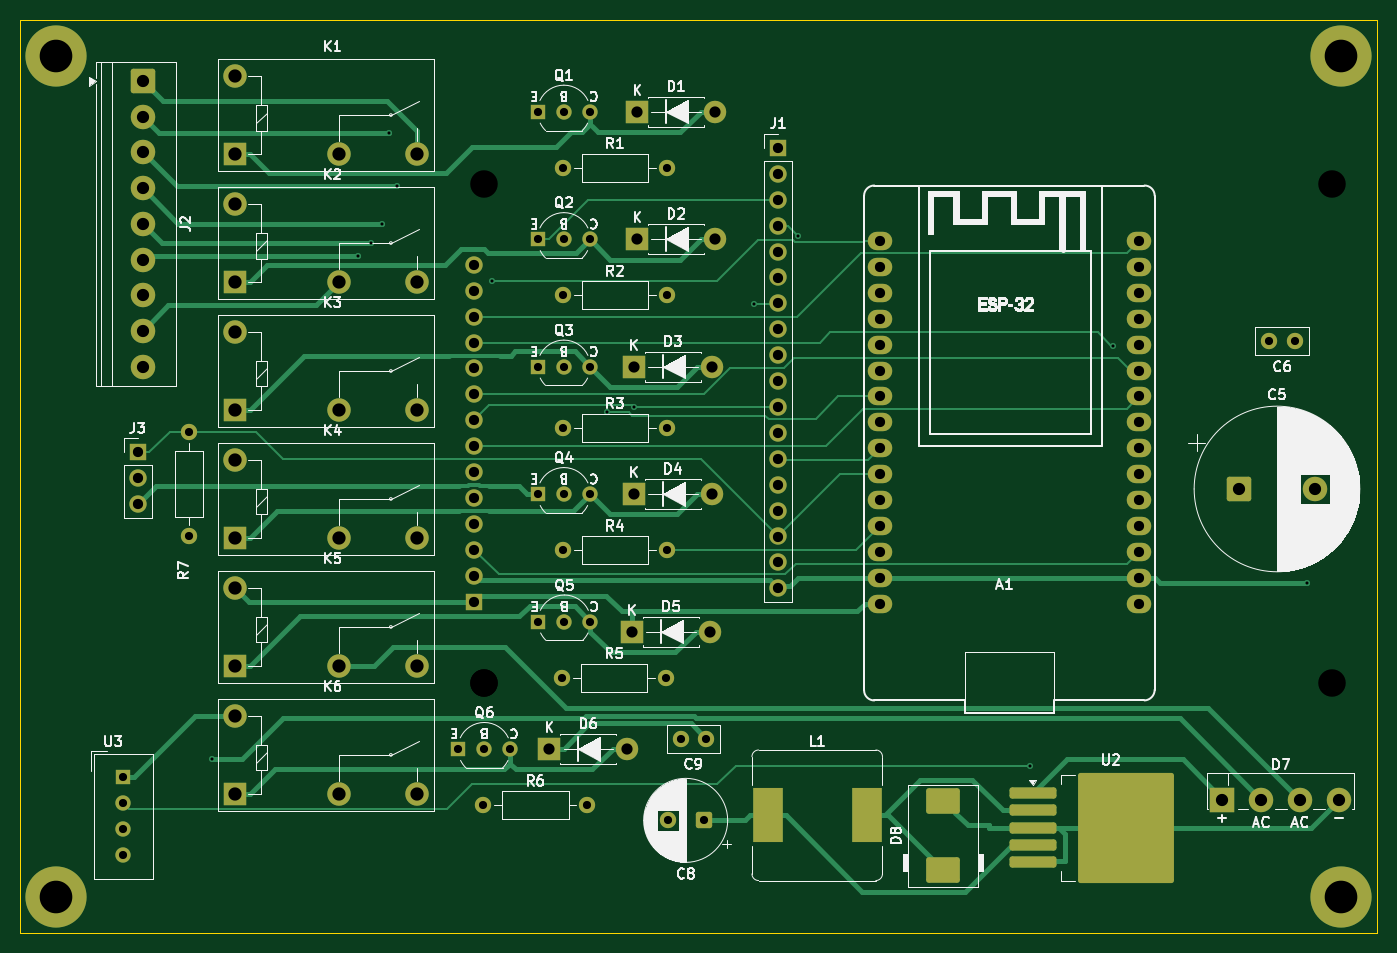
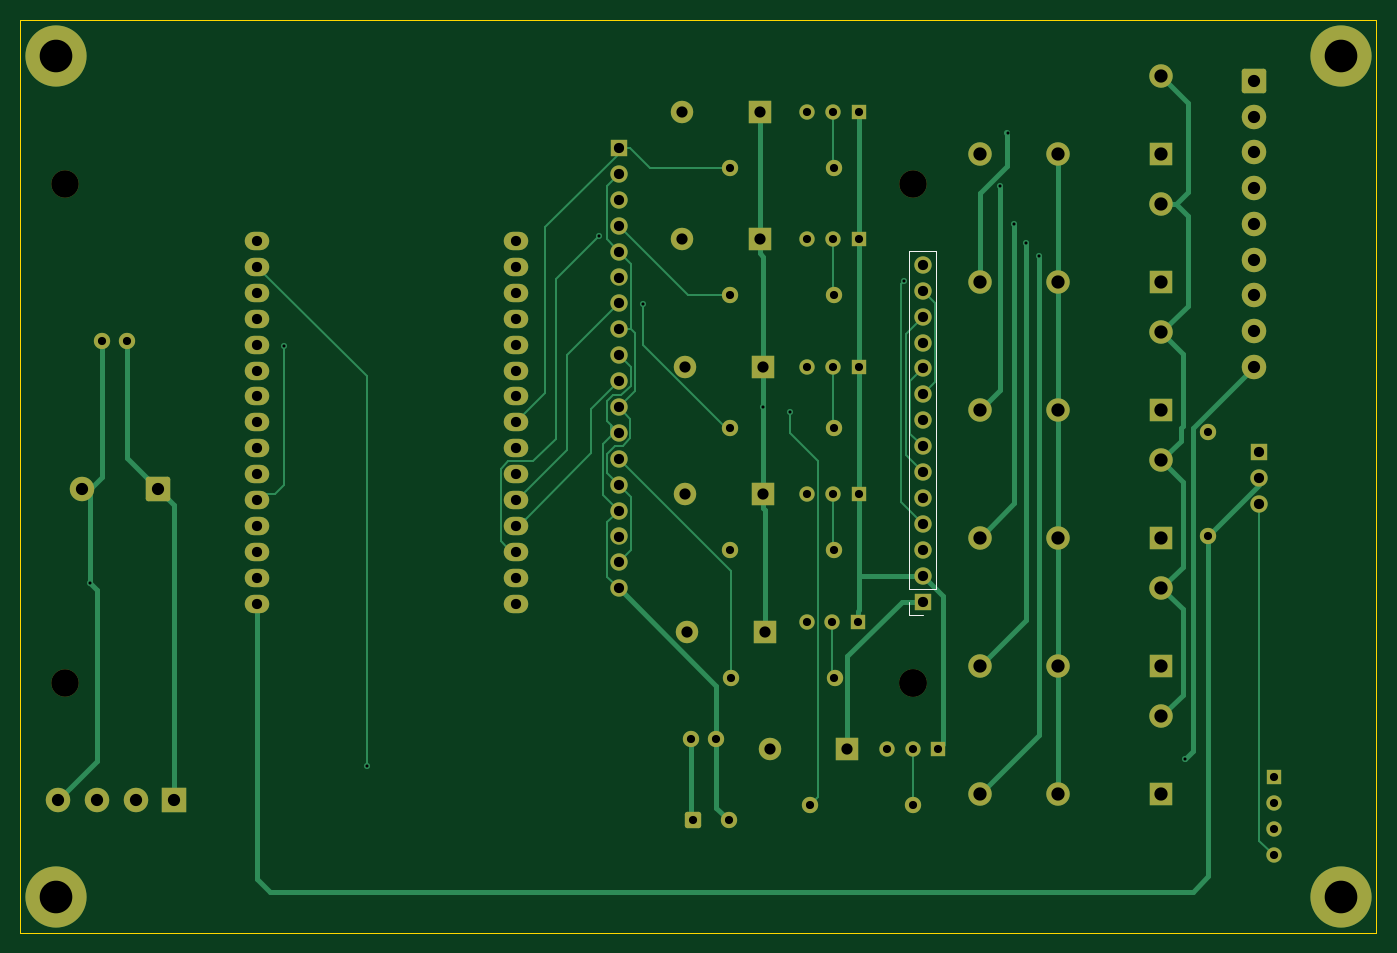
Circuit board: 9 layer files. Board 133.0 x 89.5 mm.
- bottom_copper: ESP32-Simple-Thermostat-PCB-CuBottom.gbr (22847 bytes)
- top_copper: ESP32-Simple-Thermostat-PCB-CuTop.gbr (27049 bytes)
- outline: ESP32-Simple-Thermostat-PCB-EdgeCuts.gbr (664 bytes)
- bottom_mask: ESP32-Simple-Thermostat-PCB-MaskBottom.gbr (6874 bytes)
- top_mask: ESP32-Simple-Thermostat-PCB-MaskTop.gbr (7308 bytes)
- drill: ESP32-Simple-Thermostat-PCB-NPTH.drl (450 bytes)
- drill: ESP32-Simple-Thermostat-PCB-PTH.drl (3485 bytes)
- bottom_silk: ESP32-Simple-Thermostat-PCB-SilkBottom.gbr (7213 bytes)
- top_silk: ESP32-Simple-Thermostat-PCB-SilkTop.gbr (116605 bytes)

=== bottom_copper: ESP32-Simple-Thermostat-PCB-CuBottom.gbr (22847 bytes, source omitted) ===
=== top_copper: ESP32-Simple-Thermostat-PCB-CuTop.gbr (27049 bytes, source omitted) ===
=== outline: ESP32-Simple-Thermostat-PCB-EdgeCuts.gbr ===
%TF.GenerationSoftware,KiCad,Pcbnew,9.0.6-9.0.6~ubuntu22.04.1*%
%TF.CreationDate,2025-11-18T11:24:41-06:00*%
%TF.ProjectId,ESP32-Simple-Thermostat-PCB,45535033-322d-4536-996d-706c652d5468,rev?*%
%TF.SameCoordinates,Original*%
%TF.FileFunction,Profile,NP*%
%FSLAX46Y46*%
G04 Gerber Fmt 4.6, Leading zero omitted, Abs format (unit mm)*
G04 Created by KiCad (PCBNEW 9.0.6-9.0.6~ubuntu22.04.1) date 2025-11-18 11:24:41*
%MOMM*%
%LPD*%
G01*
G04 APERTURE LIST*
%TA.AperFunction,Profile*%
%ADD10C,0.100000*%
%TD*%
G04 APERTURE END LIST*
D10*
X21500000Y-28000000D02*
X154500000Y-28000000D01*
X154500000Y-117500000D01*
X21500000Y-117500000D01*
X21500000Y-28000000D01*
M02*

=== bottom_mask: ESP32-Simple-Thermostat-PCB-MaskBottom.gbr (6874 bytes, source omitted) ===
=== top_mask: ESP32-Simple-Thermostat-PCB-MaskTop.gbr (7308 bytes, source omitted) ===
=== drill: ESP32-Simple-Thermostat-PCB-NPTH.drl ===
M48
; DRILL file {KiCad 9.0.6-9.0.6~ubuntu22.04.1} date 2025-11-18T11:24:41-0600
; FORMAT={-:-/ absolute / inch / decimal}
; #@! TF.CreationDate,2025-11-18T11:24:41-06:00
; #@! TF.GenerationSoftware,Kicad,Pcbnew,9.0.6-9.0.6~ubuntu22.04.1
; #@! TF.FileFunction,NonPlated,1,2,NPTH
FMAT,2
INCH
; #@! TA.AperFunction,NonPlated,NPTH,ComponentDrill
T1C0.1063
%
G90
G05
T1
X2.6378Y-1.7362
X2.6378Y-3.6614
X2.6378Y-3.6614
X5.9098Y-1.7362
X5.9098Y-3.6614
M30

=== drill: ESP32-Simple-Thermostat-PCB-PTH.drl ===
M48
; DRILL file {KiCad 9.0.6-9.0.6~ubuntu22.04.1} date 2025-11-18T11:24:41-0600
; FORMAT={-:-/ absolute / inch / decimal}
; #@! TF.CreationDate,2025-11-18T11:24:41-06:00
; #@! TF.GenerationSoftware,Kicad,Pcbnew,9.0.6-9.0.6~ubuntu22.04.1
; #@! TF.FileFunction,Plated,1,2,PTH
FMAT,2
INCH
; #@! TA.AperFunction,Plated,PTH,ViaDrill
T1C0.0118
; #@! TA.AperFunction,Plated,PTH,ComponentDrill
T2C0.0315
; #@! TA.AperFunction,Plated,PTH,ComponentDrill
T3C0.0394
; #@! TA.AperFunction,Plated,PTH,ComponentDrill
T4C0.0433
; #@! TA.AperFunction,Plated,PTH,ComponentDrill
T5C0.0472
; #@! TA.AperFunction,Plated,PTH,ComponentDrill
T6C0.0512
; #@! TA.AperFunction,Plated,PTH,ComponentDrill
T7C0.1260
%
G90
G05
T1
X1.5868Y-3.9567
X2.1502Y-2.014
X2.1989Y-1.9649
X2.2441Y-1.8898
X2.271Y-1.5392
X2.2999Y-1.7452
X2.6695Y-2.1099
X3.1102Y-2.6181
X3.2164Y-2.5969
X3.6798Y-2.201
X3.8478Y-1.935
X4.7453Y-3.9813
X5.065Y-2.3622
X5.8142Y-3.2762
T2
X1.244Y-4.0271
X1.244Y-4.1271
X1.244Y-4.2271
X1.244Y-4.3271
X1.4961Y-2.6937
X1.4961Y-3.0937
X2.5378Y-3.9173
X2.6346Y-4.1339
X2.6378Y-3.9173
X2.7378Y-3.9173
X2.8453Y-1.4567
X2.8453Y-1.9488
X2.8453Y-2.4409
X2.8453Y-2.9331
X2.8469Y-3.4252
X2.939Y-3.6417
X2.9421Y-1.6732
X2.9421Y-2.1654
X2.9421Y-2.6772
X2.9421Y-3.1496
X2.9453Y-1.4567
X2.9453Y-1.9488
X2.9453Y-2.4409
X2.9453Y-2.9331
X2.9469Y-3.4252
X3.0346Y-4.1339
X3.0453Y-1.4567
X3.0453Y-1.9488
X3.0453Y-2.4409
X3.0453Y-2.9331
X3.0469Y-3.4252
X3.339Y-3.6417
X3.3421Y-1.6732
X3.3421Y-2.1654
X3.3421Y-2.6772
X3.3421Y-3.1496
X3.3465Y-4.1929
X3.3957Y-3.878
X3.4843Y-4.1929
X3.4941Y-3.878
X5.6693Y-2.3425
X5.7677Y-2.3425
T3
X1.2992Y-2.7724
X1.2992Y-2.8724
X1.2992Y-2.9724
X2.5984Y-2.048
X2.5984Y-2.148
X2.5984Y-2.248
X2.5984Y-2.348
X2.5984Y-2.448
X2.5984Y-2.548
X2.5984Y-2.648
X2.5984Y-2.748
X2.5984Y-2.848
X2.5984Y-2.948
X2.5984Y-3.048
X2.5984Y-3.148
X2.5984Y-3.248
X2.5984Y-3.348
X3.772Y-1.5969
X3.772Y-1.6969
X3.772Y-1.7969
X3.772Y-1.8969
X3.772Y-1.9969
X3.772Y-2.0969
X3.772Y-2.1969
X3.772Y-2.2969
X3.772Y-2.3969
X3.772Y-2.4969
X3.772Y-2.5969
X3.772Y-2.6969
X3.772Y-2.7969
X3.772Y-2.8969
X3.772Y-2.9969
X3.772Y-3.0969
X3.772Y-3.1969
X3.772Y-3.2969
X4.1673Y-1.9561
X4.1673Y-2.0561
X4.1673Y-2.1561
X4.1673Y-2.2561
X4.1673Y-2.3561
X4.1673Y-2.4561
X4.1673Y-2.5561
X4.1673Y-2.6561
X4.1673Y-2.7561
X4.1673Y-2.8561
X4.1673Y-2.9561
X4.1673Y-3.0561
X4.1673Y-3.1561
X4.1673Y-3.2561
X4.1673Y-3.3561
X5.1673Y-1.9561
X5.1673Y-2.0561
X5.1673Y-2.1561
X5.1673Y-2.2561
X5.1673Y-2.3561
X5.1673Y-2.4561
X5.1673Y-2.5561
X5.1673Y-2.6561
X5.1673Y-2.7561
X5.1673Y-2.8561
X5.1673Y-2.9561
X5.1673Y-3.0561
X5.1673Y-3.1561
X5.1673Y-3.2561
X5.1673Y-3.3561
T4
X2.889Y-3.9173
X3.189Y-3.9173
X3.2087Y-3.4646
X3.2161Y-2.4409
X3.2161Y-2.9331
X3.2283Y-1.4567
X3.2283Y-1.9488
X3.5087Y-3.4646
X3.5161Y-2.4409
X3.5161Y-2.9331
X3.5283Y-1.4567
X3.5283Y-1.9488
T5
X1.3189Y-1.3386
X1.3189Y-1.4764
X1.3189Y-1.6142
X1.3189Y-1.752
X1.3189Y-1.8898
X1.3189Y-2.0276
X1.3189Y-2.1654
X1.3189Y-2.3031
X1.3189Y-2.4409
X5.4874Y-4.1142
X5.5507Y-2.9134
X5.6374Y-4.1142
X5.7874Y-4.1142
X5.846Y-2.9134
X5.9374Y-4.1142
T6
X1.6772Y-1.3197
X1.6772Y-1.6197
X1.6772Y-1.8138
X1.6772Y-2.1138
X1.6772Y-2.3079
X1.6772Y-2.6079
X1.6772Y-2.802
X1.6772Y-3.102
X1.6772Y-3.2961
X1.6772Y-3.5961
X1.6772Y-3.7902
X1.6772Y-4.0902
X2.0772Y-1.6197
X2.0772Y-2.1138
X2.0772Y-2.6079
X2.0772Y-3.102
X2.0772Y-3.5961
X2.0772Y-4.0902
X2.3772Y-1.6197
X2.3772Y-2.1138
X2.3772Y-2.6079
X2.3772Y-3.102
X2.3772Y-3.5961
X2.3772Y-4.0902
T7
X0.9843Y-1.2402
X0.9843Y-4.4882
X5.9449Y-1.2402
X5.9449Y-4.4882
M30

=== bottom_silk: ESP32-Simple-Thermostat-PCB-SilkBottom.gbr (7213 bytes, source omitted) ===
=== top_silk: ESP32-Simple-Thermostat-PCB-SilkTop.gbr (116605 bytes, source omitted) ===
